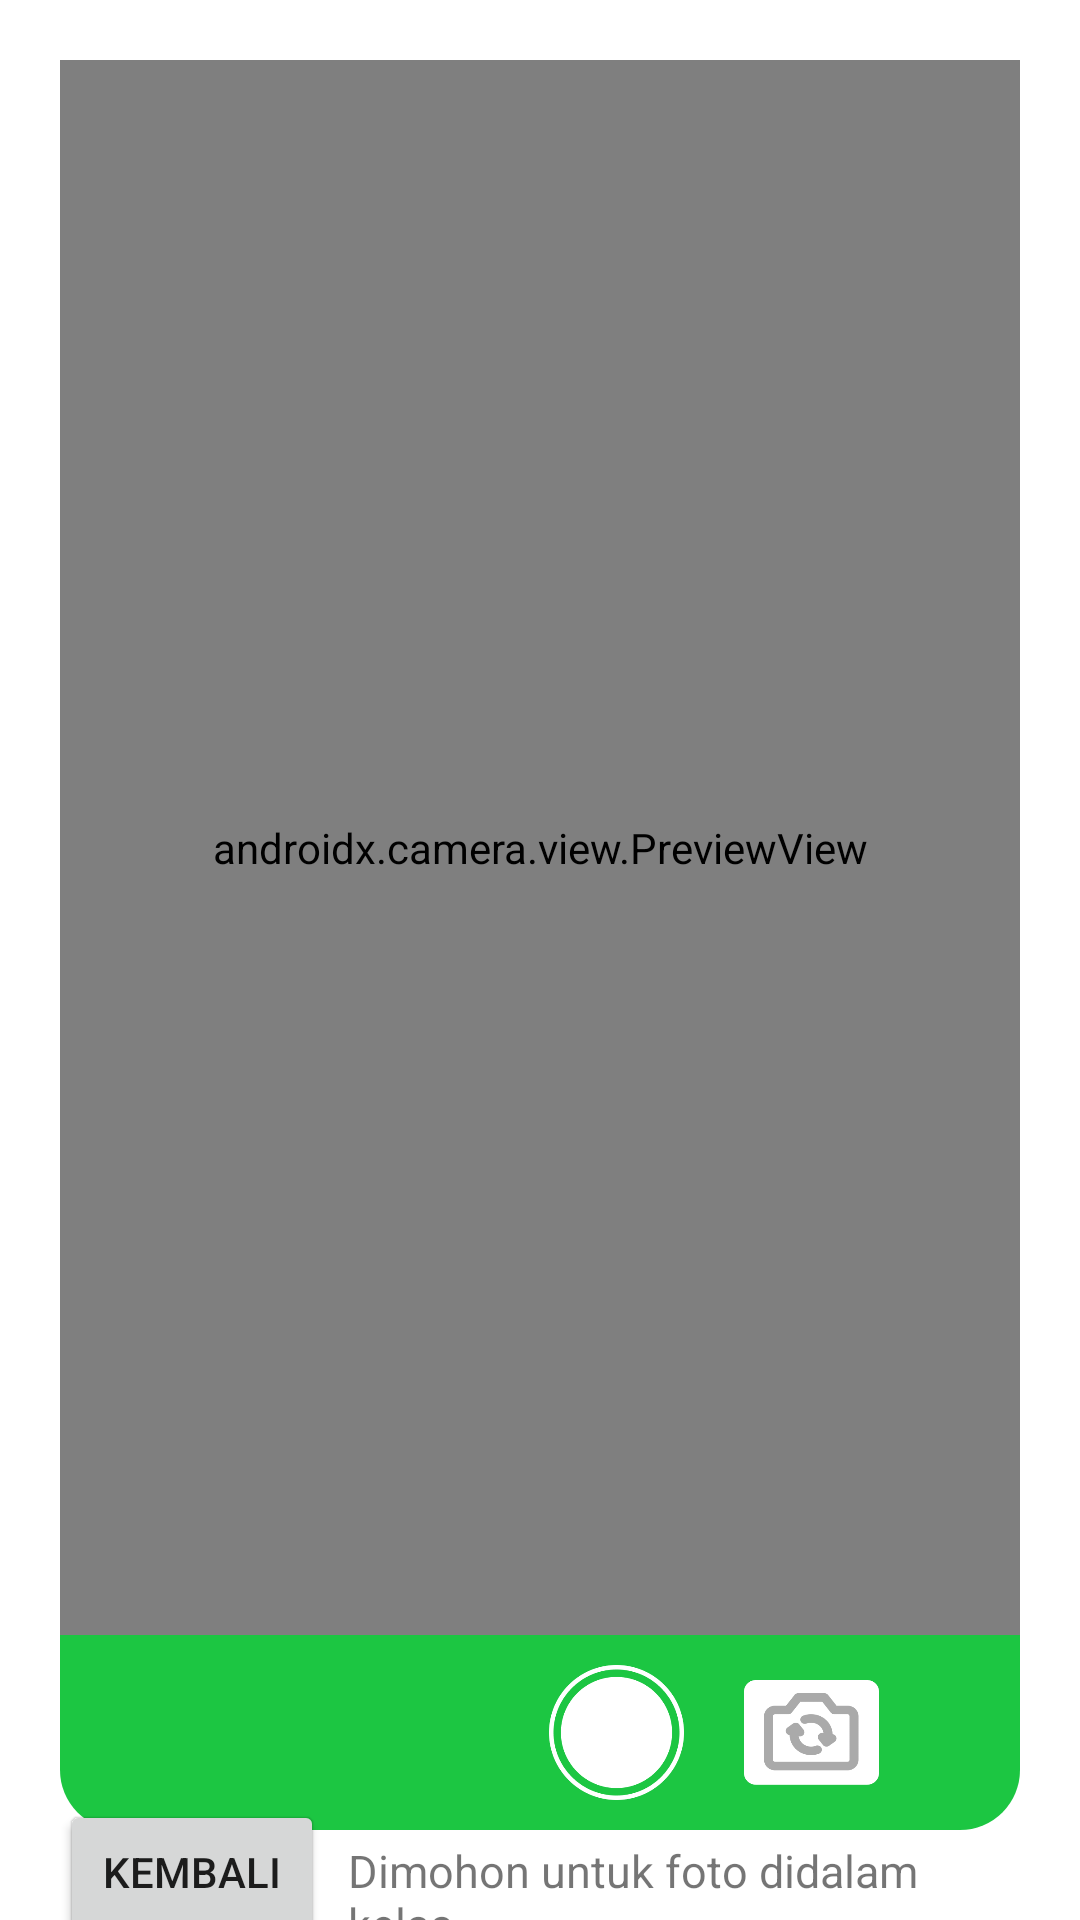

Produce the Android XML layout that renders to this screen, including the resource entries it uses.
<!-- AndroidManifest.xml: application theme Theme.SEMADA -->
<!-- res/layout/activity_presensi.xml -->
<?xml version="1.0" encoding="utf-8"?>
<androidx.constraintlayout.widget.ConstraintLayout
    xmlns:android="http://schemas.android.com/apk/res/android"
    xmlns:app="http://schemas.android.com/apk/res-auto"
    xmlns:tools="http://schemas.android.com/tools"
    android:layout_width="match_parent"
    android:layout_height="match_parent">

    <androidx.camera.view.PreviewView
        android:id="@+id/viewFinder"
        android:layout_width="match_parent"
        android:layout_height="525dp"
        android:layout_margin="20dp"
        app:layout_constraintEnd_toEndOf="parent"
        app:layout_constraintStart_toStartOf="parent"
        app:layout_constraintTop_toTopOf="parent" />

    <LinearLayout
        android:id="@+id/linearLayout"
        android:layout_width="match_parent"
        android:layout_height="65dp"
        android:layout_marginHorizontal="20dp"
        android:background="@drawable/presensi_bar_camera"
        app:layout_constraintEnd_toEndOf="parent"
        app:layout_constraintStart_toStartOf="parent"
        app:layout_constraintTop_toBottomOf="@+id/viewFinder"
        android:orientation="horizontal">
        <ImageButton
            android:id="@+id/button_shutter"
            android:layout_width="45dp"
            android:layout_gravity="center"
            android:layout_marginStart="163dp"
            android:layout_height="45dp"
            android:background="@drawable/presensi_button_shutter"/>
        <ImageButton
            android:id="@+id/button_swapcamera"
            android:layout_marginStart="20dp"
            android:layout_width="45dp"
            android:layout_gravity="center"
            android:layout_height="35dp"
            android:background="@drawable/presensi_swap_camera"/>
    </LinearLayout>

    <LinearLayout
        android:layout_width="match_parent"
        android:layout_height="50dp"
        android:layout_marginHorizontal="20dp"
        android:gravity="start"
        android:orientation="horizontal"
        app:layout_constraintBottom_toBottomOf="parent"
        app:layout_constraintEnd_toEndOf="parent"
        app:layout_constraintStart_toStartOf="parent"
        app:layout_constraintTop_toBottomOf="@+id/linearLayout">

        <Button
            android:id="@+id/btn_presensi_back"

            android:drawablePadding="2dp"
            android:layout_width="wrap_content"
            android:layout_height="wrap_content"
            android:drawableLeft="@drawable/baseline_arrow_back_24"
            android:drawableTint="@color/white"
            android:text="Kembali" />

        <TextView
            android:layout_width="wrap_content"
            android:layout_height="wrap_content"
            android:textSize="15sp"
            android:layout_marginStart="8dp"
            android:text="Dimohon untuk foto didalam kelas"/>


    </LinearLayout>

</androidx.constraintlayout.widget.ConstraintLayout>
<!-- resources referenced by this layout -->
<resources>
  <color name="white">#FFFFFFFF</color>
  <!-- drawable presensi_bar_camera (drawable) -->
  <?xml version="1.0" encoding="utf-8"?>
  <shape xmlns:android="http://schemas.android.com/apk/res/android">
      <solid android:color="@color/green_theme"/>
      <corners android:bottomLeftRadius="20dp" android:bottomRightRadius="20dp" />
  </shape>
  <!-- drawable presensi_button_shutter: png bitmap (drawable, 8205 bytes) -->
  <!-- drawable presensi_swap_camera: png bitmap (drawable, 5076 bytes) -->
  <style name="Theme.SEMADA" parent="Theme.MaterialComponents.DayNight.DarkActionBar">
          
          <item name="colorPrimary">@color/purple_500</item>
          <item name="colorPrimaryVariant">@color/purple_700</item>
          <item name="colorOnPrimary">@color/white</item>
          
          <item name="android:ambientShadowAlpha">0.15</item>
          <item name="android:spotShadowAlpha">0.25</item>
          
          <item name="colorSecondary">@color/teal_200</item>
          <item name="colorSecondaryVariant">@color/teal_700</item>
          <item name="colorOnSecondary">@color/black</item>
          
          <item name="android:statusBarColor">?attr/colorPrimaryVariant</item>
          
      </style>
  <color name="green_theme">#1CC642</color>
  <color name="purple_500">#1CC642</color>
  <color name="purple_700">#15B037</color>
  <color name="teal_200">#FF03DAC5</color>
  <color name="teal_700">#FF018786</color>
  <color name="black">#FF000000</color>
</resources>
